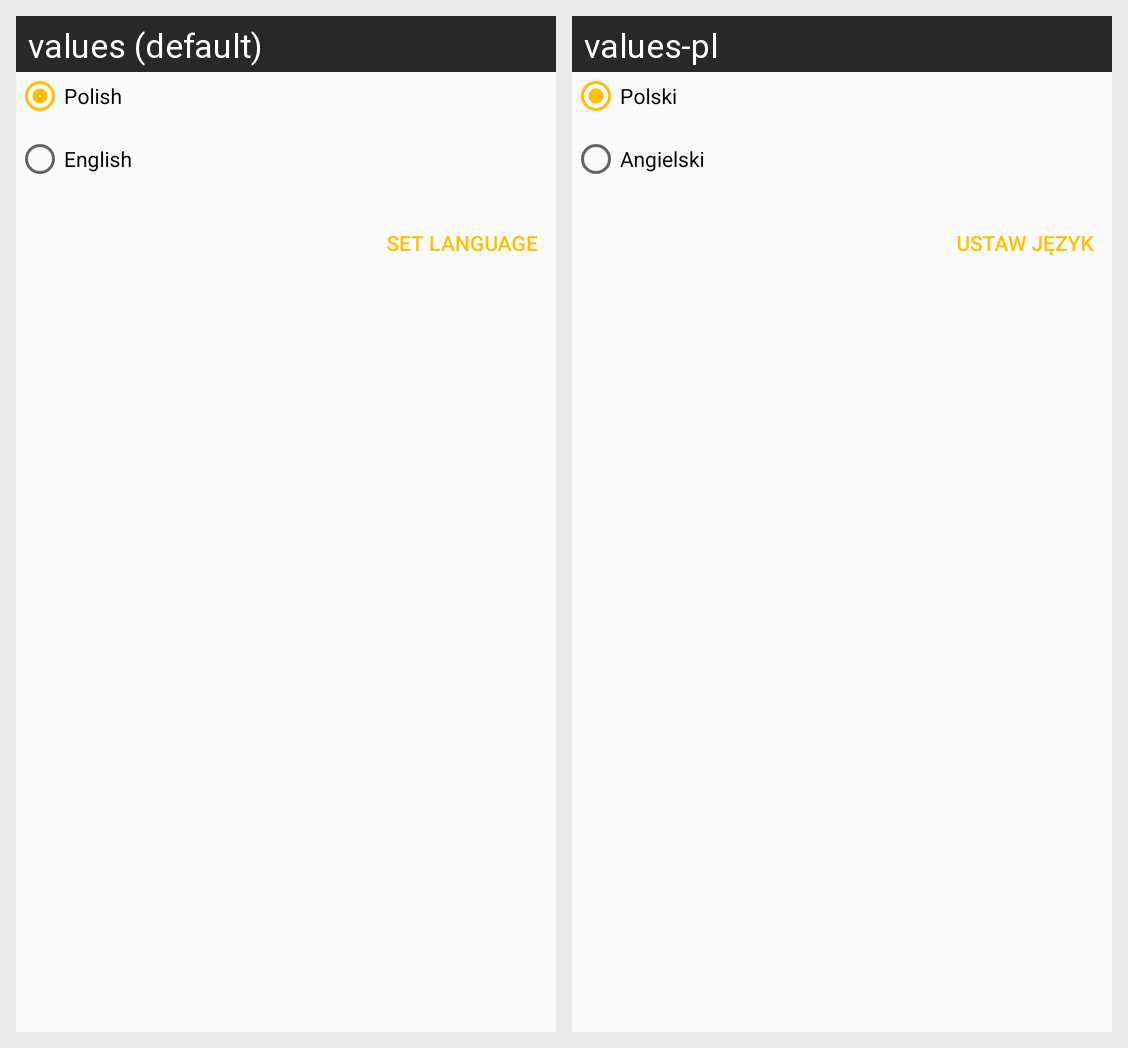

For this localized Android screen grid, give each drawn string resource with its value in every locale shown.
Android screen res/layout/choose_language_activity.xml rendered under 2 locales, left to right: values (default), values-pl. Device: Nexus 5 (rendered at 1080×1920; each locale shown at half size, 540×960, under a caption strip naming it); theme AppTheme.
Strings drawn on this screen, with the default value and each locale's value (text and hints the layout hard-codes, and strings that could not be matched under every locale, appear in the picture but are not listed):

language_polish
  values: Polish
  values-pl: Polski

language_english
  values: English
  values-pl: Angielski

set_language
  values: set language
  values-pl: ustaw język
